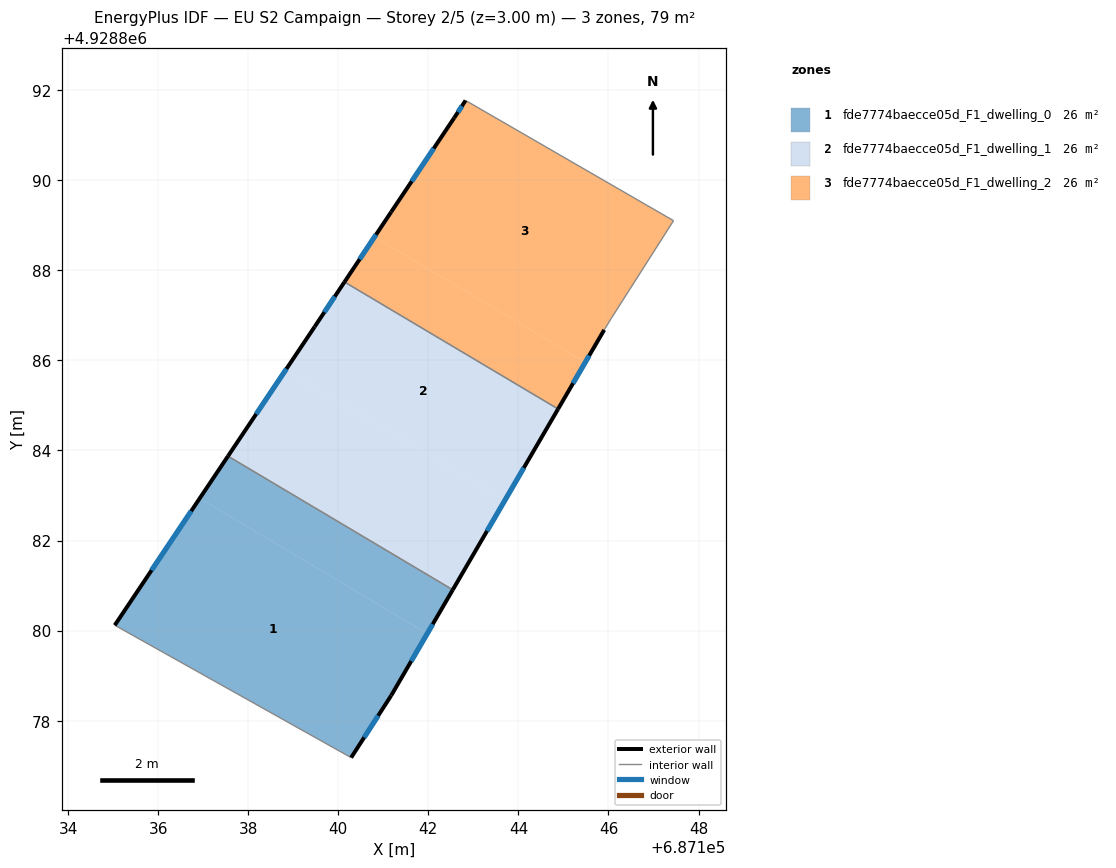
=== STOREY PLAN SPEC (per zone: floor XY polygon, exterior-wall plan segments, windows/doors) ===
zone 1: fde7774baecce05d_F1_dwelling_0  (26.3 m²)
  floor: (687141.98, 4928879.93) (687141.17, 4928878.56) (687140.28, 4928877.18) (687135.03, 4928880.12) (687136.92, 4928882.94)
  floor: (687142.54, 4928880.91) (687141.98, 4928879.93) (687136.92, 4928882.94) (687137.55, 4928883.87)
  exterior wall: (687140.29, 4928877.18) – (687141.18, 4928878.56)  [1.6 m]
    window: (687140.57, 4928877.63) – (687140.89, 4928878.11)  [0.6 m²]
  exterior wall: (687137.55, 4928883.88) – (687135.04, 4928880.12)  [4.5 m]
    window: (687136.73, 4928882.65) – (687135.85, 4928881.34)  [1.7 m²]
  exterior wall: (687141.18, 4928878.56) – (687142.54, 4928880.91)  [2.7 m]
    window: (687141.62, 4928879.32) – (687142.10, 4928880.14)  [1.0 m²]
  interior walls: 2
zone 2: fde7774baecce05d_F1_dwelling_1  (26.3 m²)
  floor: (687143.70, 4928882.89) (687142.54, 4928880.91) (687137.55, 4928883.87) (687138.83, 4928885.78)
  floor: (687144.88, 4928884.92) (687143.70, 4928882.89) (687138.83, 4928885.78) (687139.47, 4928886.75) (687140.14, 4928887.74)
  exterior wall: (687142.54, 4928880.91) – (687144.88, 4928884.92)  [4.6 m]
    window: (687143.30, 4928882.21) – (687144.12, 4928883.62)  [1.7 m²]
  exterior wall: (687139.47, 4928886.75) – (687137.55, 4928883.88)  [3.5 m]
    window: (687138.85, 4928885.81) – (687138.18, 4928884.81)  [1.3 m²]
  exterior wall: (687140.14, 4928887.74) – (687139.47, 4928886.75)  [1.2 m]
    window: (687139.92, 4928887.42) – (687139.69, 4928887.07)  [0.4 m²]
  interior walls: 2
zone 3: fde7774baecce05d_F1_dwelling_2  (26.3 m²)
  floor: (687145.48, 4928885.96) (687144.88, 4928884.92) (687140.14, 4928887.74) (687140.80, 4928888.74)
  floor: (687147.44, 4928889.10) (687146.06, 4928886.94) (687145.90, 4928886.68) (687145.48, 4928885.96) (687140.80, 4928888.74) (687141.18, 4928889.30) (687142.57, 4928891.39) (687142.83, 4928891.77)
  exterior wall: (687144.88, 4928884.92) – (687145.91, 4928886.68)  [2.0 m]
    window: (687145.21, 4928885.49) – (687145.57, 4928886.11)  [0.7 m²]
  exterior wall: (687141.18, 4928889.30) – (687140.14, 4928887.74)  [1.9 m]
    window: (687140.84, 4928888.79) – (687140.47, 4928888.25)  [0.7 m²]
  exterior wall: (687142.57, 4928891.39) – (687141.18, 4928889.30)  [2.5 m]
    window: (687142.12, 4928890.71) – (687141.63, 4928889.98)  [0.9 m²]
  exterior wall: (687142.83, 4928891.77) – (687142.57, 4928891.39)  [0.5 m]
    window: (687142.75, 4928891.65) – (687142.66, 4928891.51)  [0.2 m²]
  interior walls: 4

=== DERIVED (storey summary) ===
Building: EU S2 Campaign
Storey: 2 of 5  (floor level z = 3.00 m)
Storey gross floor area: 78.9 m²
Zones on this storey: 3
  - fde7774baecce05d_F1_dwelling_0: floor 26.3 m²; exterior wall 8.9 m (26.6 m²); 3 window(s) 3.3 m²; WWR 12.2%
  - fde7774baecce05d_F1_dwelling_1: floor 26.3 m²; exterior wall 9.3 m (27.9 m²); 3 window(s) 3.4 m²; WWR 12.2%
  - fde7774baecce05d_F1_dwelling_2: floor 26.3 m²; exterior wall 6.9 m (20.6 m²); 4 window(s) 2.5 m²; WWR 12.2%
Zone adjacency (shared interzone walls):
  - fde7774baecce05d_F1_dwelling_0 ↔ fde7774baecce05d_F1_dwelling_1
  - fde7774baecce05d_F1_dwelling_1 ↔ fde7774baecce05d_F1_dwelling_2